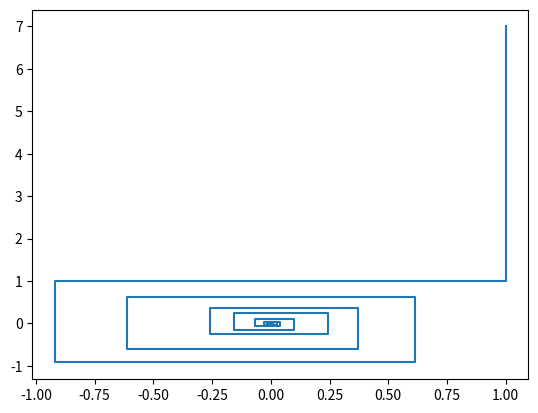

Reproduce this figure in Python.
import numpy as np
import matplotlib.pyplot as plt

lst_x = []
lst_y = []
def etap_probny(x,s,e,f):
    for j in range(len(e)):
        if f(x + s*e[j]) < f(x):
            x = x + s*e[j]
            lst_x.append(x[0])
            lst_y.append(x[1])
        else:
            if f(x - s*e[j]) < f(x):
                x = x - s*e[j]
                lst_x.append(x[0])
                lst_y.append(x[1])
    return x

def HJeeves(x,s,e,f,alpha,epsilon):
    while s>epsilon:
        xB = x
        x = etap_probny(xB,s,e,f)
        if f(x)<f(xB):
            while f(x)<f(xB):
                x_B = xB
                xB = x
                x = 2*xB - x_B
            x = xB
        else:
            s = alpha*s
    return xB
    




e = np.array([[1,0],[0,1]])
f = lambda x: x[0]**2 + x[1]**2
print(HJeeves(np.array([4,7]),3,e,f,0.8,0.001))
plt.plot(lst_x,lst_y)
plt.show()